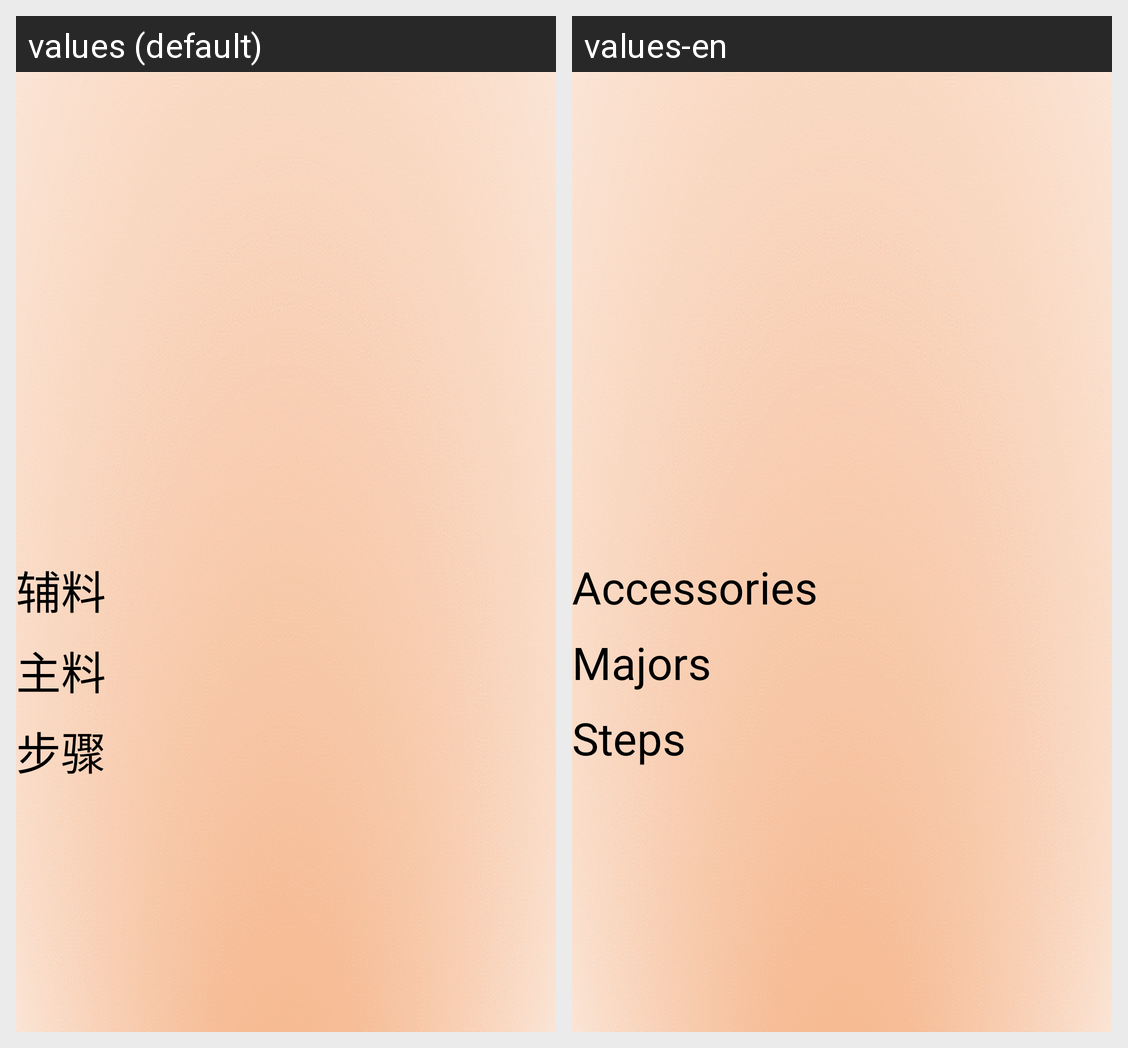

The same Android screen rendered under two of its app's locales, left to right. List the strings drawn on it with the default value and each locale's translation.
Android screen res/layout/activity_cook.xml rendered under 2 locales, left to right: values (default), values-en. Device: Nexus 5 (rendered at 1080×1920; each locale shown at half size, 540×960, under a caption strip naming it); theme Theme.AppCompat.NoActionBar.
Strings drawn on this screen, with the default value and each locale's value (text and hints the layout hard-codes, and strings that could not be matched under every locale, appear in the picture but are not listed):

accessories
  values: 辅料
  values-en: Accessories

main_ingredient
  values: 主料
  values-en: Majors

steps
  values: 步骤
  values-en: Steps
